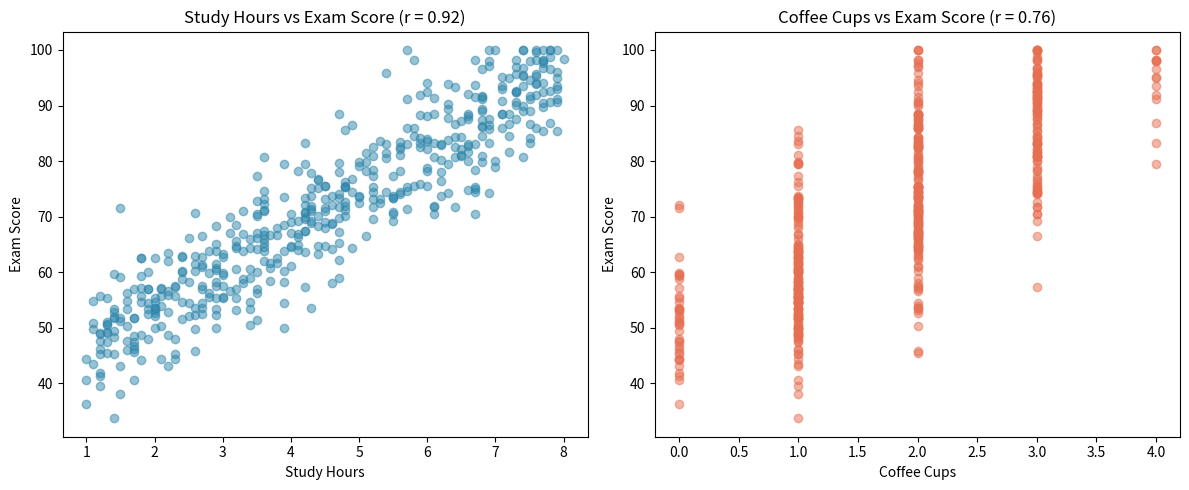

Generate this figure with matplotlib:
"""
Sleep, Coffee & Exam Scores — A Correlation vs Causation Story
----------------------------------------------------------------
Author: Malak

This project explores a simple question every student asks:
"Does more coffee actually mean better grades? Does more sleep?"

We look at a (simulated) survey of students: how many hours they slept,
how many cups of coffee they drank, how many hours they studied, and
what score they got on an exam.

The twist: this project isn't just about finding correlations — it's
about being careful NOT to confuse correlation with causation, a
concept every data scientist needs to respect before drawing conclusions.
"""

import pandas as pd
import numpy as np
import matplotlib.pyplot as plt


#1: Create a simulated student survey dataset

np.random.seed(7)
n_students = 500

# Study hours is the real driver of exam score (the "hidden" true cause)
study_hours = np.round(np.random.uniform(1, 8, n_students), 1)

# Students who study more also tend to sleep less and drink more coffee
# (this creates a *fake* correlation between coffee and score later)
sleep_hours = np.round(np.clip(9 - study_hours * 0.5 + np.random.normal(0, 0.8, n_students), 3, 9), 1)
coffee_cups = np.round(np.clip(study_hours * 0.4 + np.random.normal(0, 0.5, n_students), 0, 6), 0)

# Exam score depends mainly on study hours (+ some randomness)
exam_score = np.clip(40 + study_hours * 7 + np.random.normal(0, 6, n_students), 0, 100)
exam_score = np.round(exam_score, 1)

df = pd.DataFrame({
    "Student_ID": range(1, n_students + 1),
    "Sleep_Hours": sleep_hours,
    "Coffee_Cups": coffee_cups,
    "Study_Hours": study_hours,
    "Exam_Score": exam_score
})

print("Sample of the dataset:")
print(df.head())

# Save the full raw dataset too (all 500 rows), not just the summary
df.to_csv("student_survey_data.csv", index=False)
print("\nFull raw dataset saved to student_survey_data.csv")


#2: Basic inspection
print("\nDataset shape:", df.shape)
print("\nSummary statistics:")
print(df.describe())

#3: Correlation matrix

correlations = df[["Sleep_Hours", "Coffee_Cups", "Study_Hours", "Exam_Score"]].corr()
print("\nCorrelation matrix:")
print(correlations["Exam_Score"].sort_values(ascending=False))


#4: The naive (wrong) conclusion someone might jump to

coffee_corr = correlations.loc["Coffee_Cups", "Exam_Score"]
study_corr = correlations.loc["Study_Hours", "Exam_Score"]

print(f"\nCoffee vs Score correlation: {coffee_corr:.2f}")
print(f"Study hours vs Score correlation: {study_corr:.2f}")

print("""
Naive conclusion someone might make:
"Coffee is correlated with higher exam scores, so drinking more
coffee causes better grades!"

Why that's wrong:
Students who study more hours ALSO tend to drink more coffee
(to stay awake) and sleep less. Study hours is the hidden factor
driving both coffee consumption AND exam score. Coffee itself
isn't the cause -- it's just moving alongside the real cause.
""")


#5: Grouping students into study-time buckets

df["Study_Level"] = pd.cut(
    df["Study_Hours"],
    bins=[0, 3, 6, 10],
    labels=["Low (0-3h)", "Medium (3-6h)", "High (6h+)"]
)

avg_by_level = df.groupby("Study_Level", observed=True)[["Coffee_Cups", "Exam_Score"]].mean()
print("\nAverage coffee and score by study level:")
print(avg_by_level)


#6: Visualize the story (this is the whole point!)

fig, axes = plt.subplots(1, 2, figsize=(12, 5))

# Left plot: Study Hours vs Exam Score (the REAL relationship)
axes[0].scatter(df["Study_Hours"], df["Exam_Score"], alpha=0.5, color="#2E86AB")
axes[0].set_xlabel("Study Hours")
axes[0].set_ylabel("Exam Score")
axes[0].set_title(f"Study Hours vs Exam Score (r = {study_corr:.2f})")

# Right plot: Coffee Cups vs Exam Score (the MISLEADING relationship)
axes[1].scatter(df["Coffee_Cups"], df["Exam_Score"], alpha=0.5, color="#E76F51")
axes[1].set_xlabel("Coffee Cups")
axes[1].set_ylabel("Exam Score")
axes[1].set_title(f"Coffee Cups vs Exam Score (r = {coffee_corr:.2f})")

plt.tight_layout()
plt.savefig("correlation_plots.png", dpi=150)
print("\nPlots saved to correlation_plots.png")


#7: Save a summary report

summary = pd.DataFrame({
    "Coffee_vs_Score_Correlation": [round(coffee_corr, 2)],
    "Study_vs_Score_Correlation": [round(study_corr, 2)],
    "Average_Exam_Score": [round(df["Exam_Score"].mean(), 1)],
    "Average_Study_Hours": [round(df["Study_Hours"].mean(), 1)]
})
summary.to_csv("summary_report.csv", index=False)
print("\nSummary report saved to summary_report.csv")
